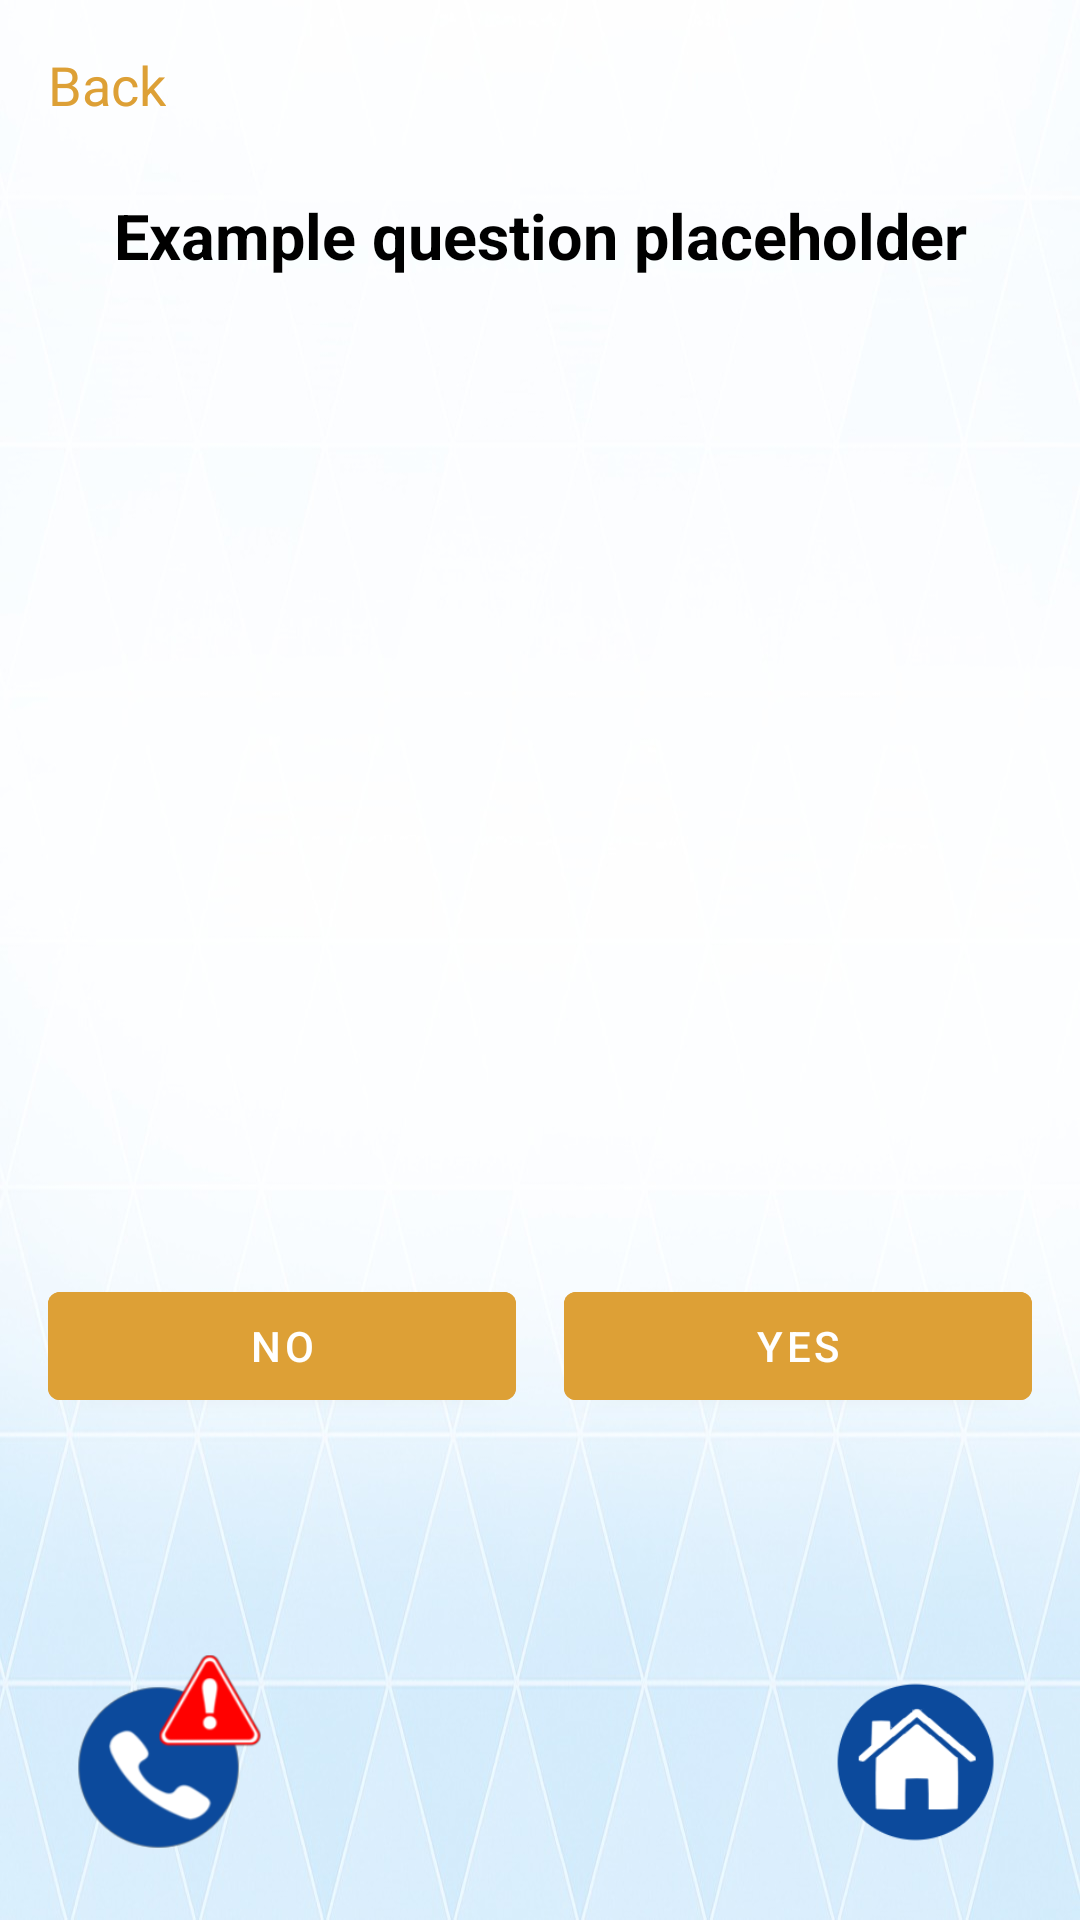

Android layout source for this screen:
<!-- AndroidManifest.xml: application theme Theme.QuickResponseApp -->
<!-- res/layout/fragment_quiz.xml -->
<?xml version="1.0" encoding="utf-8"?>
<androidx.constraintlayout.widget.ConstraintLayout
    xmlns:android="http://schemas.android.com/apk/res/android"
    xmlns:app="http://schemas.android.com/apk/res-auto"
    xmlns:tools="http://schemas.android.com/tools"
    android:layout_width="match_parent"
    android:layout_height="match_parent"
    android:background="@drawable/backgroundphoto"
    tools:context="com.example.quickresponseapp.QuizFragment">

    
    <TextView
        android:id="@+id/back_button"
        android:layout_width="wrap_content"
        android:layout_height="wrap_content"
        android:layout_marginStart="16dp"
        android:layout_marginTop="16dp"
        android:clickable="true"
        android:focusable="true"
        android:text="@string/back"
        android:textColor="#dda036"
        android:textSize="18sp"
        app:layout_constraintStart_toStartOf="parent"
        app:layout_constraintTop_toTopOf="parent" />

    
    <TextView
        android:id="@+id/questionText"
        android:layout_width="wrap_content"
        android:layout_height="wrap_content"
        android:layout_marginTop="24dp"
        android:text="Example question placeholder"
        android:textAlignment="center"
        android:textColor="@android:color/black"
        android:textSize="21sp"
        android:textStyle="bold"
        app:layout_constraintTop_toBottomOf="@id/back_button"
        app:layout_constraintStart_toStartOf="parent"
        app:layout_constraintEnd_toEndOf="parent" />

    
    <ImageView
        android:id="@+id/birdImage"
        android:layout_width="253dp"
        android:layout_height="300dp"
        android:layout_marginTop="16dp"
        android:src="@drawable/kaurileftwing"
        app:layout_constraintTop_toBottomOf="@id/questionText"
        app:layout_constraintStart_toStartOf="parent"
        app:layout_constraintEnd_toEndOf="parent" />

    
    <Button
        android:id="@+id/noButton"
        android:layout_width="0dp"
        android:layout_height="wrap_content"
        android:layout_marginStart="16dp"
        android:layout_marginEnd="8dp"
        android:layout_marginTop="16dp"
        android:text="@string/no_button"
        android:backgroundTint="@color/mustard"
        android:textColor="@android:color/white"
        app:layout_constraintTop_toBottomOf="@id/birdImage"
        app:layout_constraintStart_toStartOf="parent"
        app:layout_constraintEnd_toStartOf="@+id/yesButton" />

    
    <Button
        android:id="@+id/yesButton"
        android:layout_width="0dp"
        android:layout_height="wrap_content"
        android:layout_marginStart="8dp"
        android:layout_marginEnd="16dp"
        android:layout_marginTop="16dp"
        android:text="@string/yes_button"
        android:backgroundTint="@color/mustard"
        android:textColor="@android:color/white"
        app:layout_constraintTop_toBottomOf="@id/birdImage"
        app:layout_constraintStart_toEndOf="@id/noButton"
        app:layout_constraintEnd_toEndOf="parent" />

    
    <ImageButton
        android:id="@+id/emergency_button"
        android:layout_width="65dp"
        android:layout_height="65dp"
        android:layout_marginStart="24dp"
        android:layout_marginBottom="24dp"
        android:background="@null"
        android:scaleType="fitCenter"
        android:src="@drawable/emergencybutton"
        app:layout_constraintStart_toStartOf="parent"
        app:layout_constraintBottom_toBottomOf="parent" />

    
    <ImageButton
        android:id="@+id/home_button"
        android:layout_width="62dp"
        android:layout_height="62dp"
        android:layout_marginEnd="24dp"
        android:layout_marginBottom="22dp"
        android:background="@null"
        android:scaleType="fitCenter"
        android:src="@drawable/home_button"
        app:layout_constraintBottom_toBottomOf="parent"
        app:layout_constraintEnd_toEndOf="parent" />

</androidx.constraintlayout.widget.ConstraintLayout>
<!-- resources referenced by this layout -->
<resources>
  <color name="mustard">#DDA036</color>
  <!-- drawable backgroundphoto: png bitmap (drawable, 485983 bytes) -->
  <!-- drawable emergencybutton: png bitmap (drawable, 15173 bytes) -->
  <!-- drawable home_button: png bitmap (drawable, 7677 bytes) -->
  <string name="back">Back</string>
  <string name="no_button">NO</string>
  <string name="yes_button">YES</string>
  <style name="Theme.QuickResponseApp" parent="Theme.MaterialComponents.DayNight.NoActionBar">
          
          <item name="windowActionBar">false</item>
          <item name="windowNoTitle">true</item>
  
          
          <item name="colorPrimary">@color/purple_500</item>
          <item name="colorPrimaryVariant">@color/purple_700</item>
          <item name="colorOnPrimary">@color/white</item>
  
          <item name="colorSecondary">@color/teal_200</item>
          <item name="colorSecondaryVariant">@color/teal_700</item>
          <item name="colorOnSecondary">@color/black</item>
  
          
          <item name="android:statusBarColor">?attr/colorPrimaryVariant</item>
  
          
          <item name="navigationViewStyle">@style/NavigationViewStyle</item>
      </style>
  <color name="purple_500">#FF6200EE</color>
  <color name="purple_700">#FF3700B3</color>
  <color name="white">#FFFFFFFF</color>
  <color name="teal_200">#FF03DAC5</color>
  <color name="teal_700">#FF018786</color>
  <color name="black">#FF000000</color>
  <style name="NavigationViewStyle" parent="Widget.MaterialComponents.NavigationView">
          <item name="android:paddingStart">0dp</item>
          <item name="android:paddingEnd">0dp</item>
      </style>
</resources>
